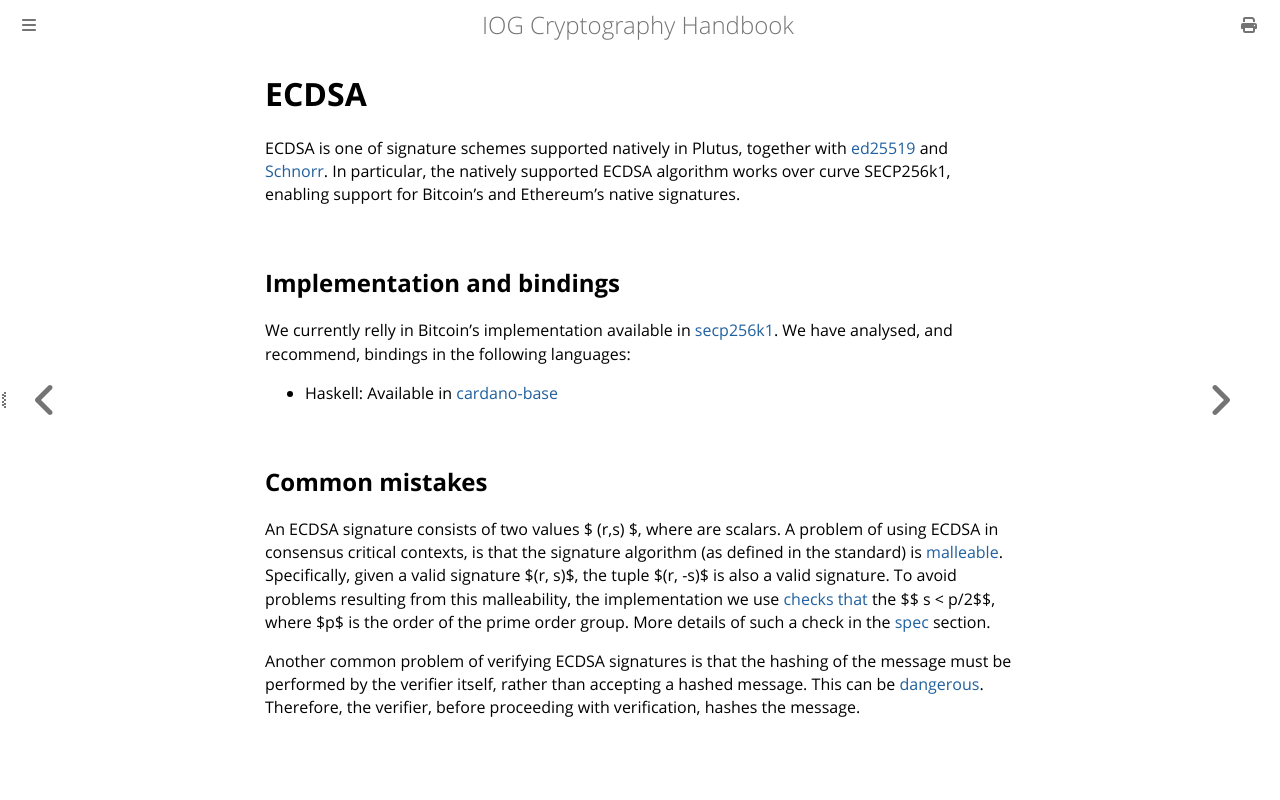

repository: input-output-hk/cryptography_spec · page: ref-list/ecdsa.html · generator: mdbook

# ECDSA

ECDSA is one of signature schemes supported natively in Plutus, together with [ed25519](./ed25519.md) and [Schnorr](./schnorr.md). In 
particular, the natively supported ECDSA algorithm works over curve SECP256k1, enabling support for Bitcoin's and Ethereum's native
signatures.

## Implementation and bindings
We currently relly in Bitcoin's implementation available in [secp256k1](https://github.com/bitcoin-core/secp256k1/blob/master/src/secp256k1.c#L444). 
We have analysed, and recommend, bindings in the following languages:

* Haskell: Available in [cardano-base](https://github.com/input-output-hk/cardano-base/blob/master/cardano-crypto-class/src/Cardano/Crypto/DSIGN/EcdsaSecp256k1.hs)

## Common mistakes
An ECDSA signature consists of two values $ (r,s) $, where are scalars. A problem of using ECDSA in consensus critical
contexts, is that the signature algorithm (as defined in the standard) is [malleable](https://bitcoin.stackexchange.com/questions/83408/in-ecdsa-why-is-r-%E2%88%92s-mod-n-complementary-to-r-).
Specifically, given a valid signature $(r, s)$, the tuple $(r, -s)$ is also a valid signature.
To avoid problems resulting from this malleability, the implementation we use [checks that](https://github.com/bitcoin-core/secp256k1/blob/master/src/secp256k1.c#L455) the $$ s < p/2$$, where $p$ is
the order of the prime order group. More details of such a check in the [spec](./../specs/ecdsa.md) section. 

Another common problem of verifying ECDSA signatures is that the hashing of the message must be performed
by the verifier itself, rather than accepting a hashed message. This can be [dangerous](https://bitcoin.stackexchange.com/a/81116/35586). 
Therefore, the verifier, before proceeding with verification, hashes the message.
